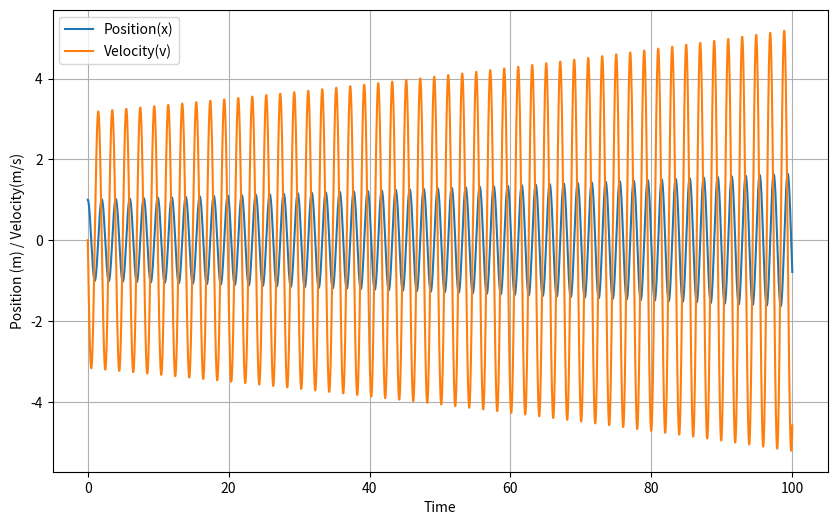

The matplotlib source for this figure:
#mass spring system euler.py
import matplotlib.pyplot as plt
import numpy as np
import matplotlib as mpl

#constants

m = 1.0        #mass
k = 10.0       #spring constant
x0 = 1.0       #initial position
v0 = 0.0       #initial velocity
h = 0.001        #time step
t_final = 100.0 #final time


t_values= [0.0]
x_values = [x0]
v_values = [v0]


t =0
x=x0
v=v0

while t< t_final:
  a = (-k * x) /m

  x = x + h*v
  v = v + h*a

  t+=h
  t_values.append(t)
  x_values.append(x)
  v_values.append(v)


plt.figure(figsize=(10,6))
plt.plot(t_values, x_values, label='Position(x)')
plt.plot(t_values, v_values, label='Velocity(v)')
plt.xlabel('Time')
plt.ylabel('Position (m) / Velocity(m/s)')
plt.legend()
plt.grid(True)
plt.show()